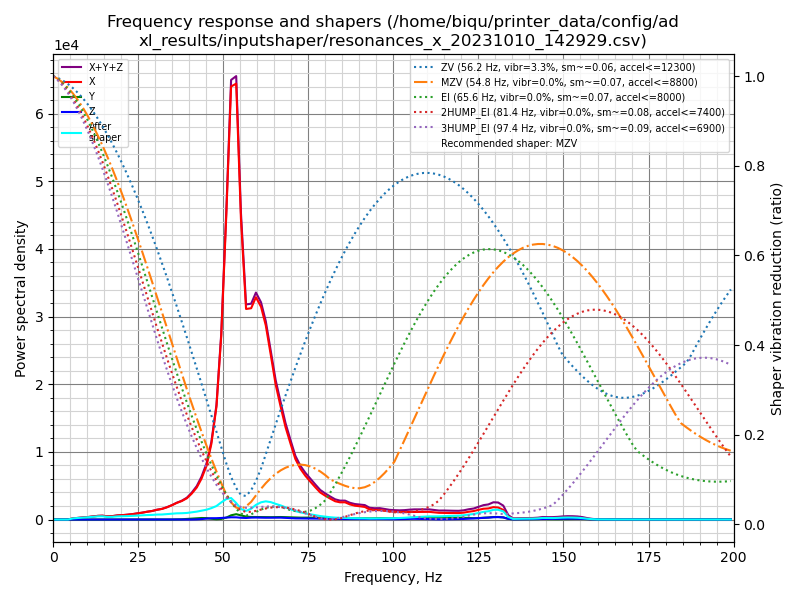

Values plotted in this chart, from the file beside it:
freq, psd_x, psd_y, psd_z, psd_xyz
0.0, 7.155e+02, 2.215e+01, 1.172e+01, 7.494e+02
1.5, 4.220e+02, 3.113e+01, 2.151e+01, 4.747e+02
2.9, 4.529e+01, 2.290e+01, 2.331e+01, 9.149e+01
4.4, 2.222e+02, 2.262e+01, 2.263e+01, 2.674e+02
5.8, 9.965e+02, 2.248e+01, 2.083e+01, 1.040e+03
7.3, 1.807e+03, 2.207e+01, 2.210e+01, 1.851e+03
8.7, 2.674e+03, 2.176e+01, 2.207e+01, 2.718e+03
10.2, 3.772e+03, 2.347e+01, 2.271e+01, 3.818e+03
11.6, 5.232e+03, 2.448e+01, 2.108e+01, 5.278e+03
13.1, 7.127e+03, 2.461e+01, 2.043e+01, 7.172e+03
14.5, 8.245e+03, 2.934e+01, 2.111e+01, 8.296e+03
16.0, 7.555e+03, 2.750e+01, 2.186e+01, 7.605e+03
17.4, 8.833e+03, 2.719e+01, 2.147e+01, 8.882e+03
18.9, 1.159e+04, 3.162e+01, 2.069e+01, 1.164e+04
20.4, 1.336e+04, 4.160e+01, 2.097e+01, 1.342e+04
21.8, 1.562e+04, 5.208e+01, 2.083e+01, 1.569e+04
23.3, 1.871e+04, 5.845e+01, 2.172e+01, 1.879e+04
24.7, 2.240e+04, 7.323e+01, 2.247e+01, 2.249e+04
26.2, 2.678e+04, 8.562e+01, 2.513e+01, 2.689e+04
27.6, 3.191e+04, 8.670e+01, 2.661e+01, 3.203e+04
29.1, 3.692e+04, 1.327e+02, 2.904e+01, 3.708e+04
30.5, 4.408e+04, 2.008e+02, 2.994e+01, 4.431e+04
32.0, 5.052e+04, 2.739e+02, 3.071e+01, 5.083e+04
33.4, 6.050e+04, 3.674e+02, 2.779e+01, 6.090e+04
34.9, 7.400e+04, 5.045e+02, 3.034e+01, 7.453e+04
36.3, 8.940e+04, 8.065e+02, 3.481e+01, 9.024e+04
37.8, 1.037e+05, 1.634e+03, 4.314e+01, 1.054e+05
39.3, 1.239e+05, 3.255e+03, 1.118e+02, 1.273e+05
40.7, 1.557e+05, 5.505e+03, 3.675e+02, 1.615e+05
42.2, 2.000e+05, 7.919e+03, 1.129e+03, 2.091e+05
43.6, 2.637e+05, 9.995e+03, 3.068e+03, 2.767e+05
45.1, 3.604e+05, 9.568e+03, 6.549e+03, 3.765e+05
46.5, 5.205e+05, 5.380e+03, 9.033e+03, 5.349e+05
48.0, 8.026e+05, 2.334e+03, 9.711e+03, 8.147e+05
49.4, 1.342e+06, 4.414e+03, 1.157e+04, 1.358e+06
50.9, 2.301e+06, 1.485e+04, 1.493e+04, 2.331e+06
52.3, 3.354e+06, 3.287e+04, 1.750e+04, 3.405e+06
53.8, 3.473e+06, 4.278e+04, 1.762e+04, 3.533e+06
55.2, 2.457e+06, 3.454e+04, 1.455e+04, 2.506e+06
56.7, 1.768e+06, 2.465e+04, 1.323e+04, 1.806e+06
58.2, 1.821e+06, 2.234e+04, 1.660e+04, 1.860e+06
59.6, 1.962e+06, 2.248e+04, 1.789e+04, 2.003e+06
61.1, 1.925e+06, 2.289e+04, 1.729e+04, 1.965e+06
62.5, 1.796e+06, 2.234e+04, 1.702e+04, 1.835e+06
64.0, 1.553e+06, 2.248e+04, 1.802e+04, 1.593e+06
65.4, 1.307e+06, 2.412e+04, 1.950e+04, 1.350e+06
66.9, 1.112e+06, 2.510e+04, 1.905e+04, 1.157e+06
68.3, 9.342e+05, 2.399e+04, 1.692e+04, 9.751e+05
69.8, 7.805e+05, 2.226e+04, 1.452e+04, 8.173e+05
71.2, 6.377e+05, 2.075e+04, 1.270e+04, 6.712e+05
72.7, 5.448e+05, 2.057e+04, 1.193e+04, 5.773e+05
74.1, 4.815e+05, 2.102e+04, 1.183e+04, 5.143e+05
75.6, 4.239e+05, 2.133e+04, 1.179e+04, 4.570e+05
77.1, 3.666e+05, 2.064e+04, 1.111e+04, 3.983e+05
78.5, 3.145e+05, 1.920e+04, 1.007e+04, 3.437e+05
80.0, 2.814e+05, 1.788e+04, 9.087e+03, 3.084e+05
81.4, 2.531e+05, 1.698e+04, 8.437e+03, 2.785e+05
82.9, 2.243e+05, 1.592e+04, 7.718e+03, 2.480e+05
84.3, 2.149e+05, 1.457e+04, 6.850e+03, 2.363e+05
85.8, 2.191e+05, 1.429e+04, 6.711e+03, 2.401e+05
... 78 more rows
